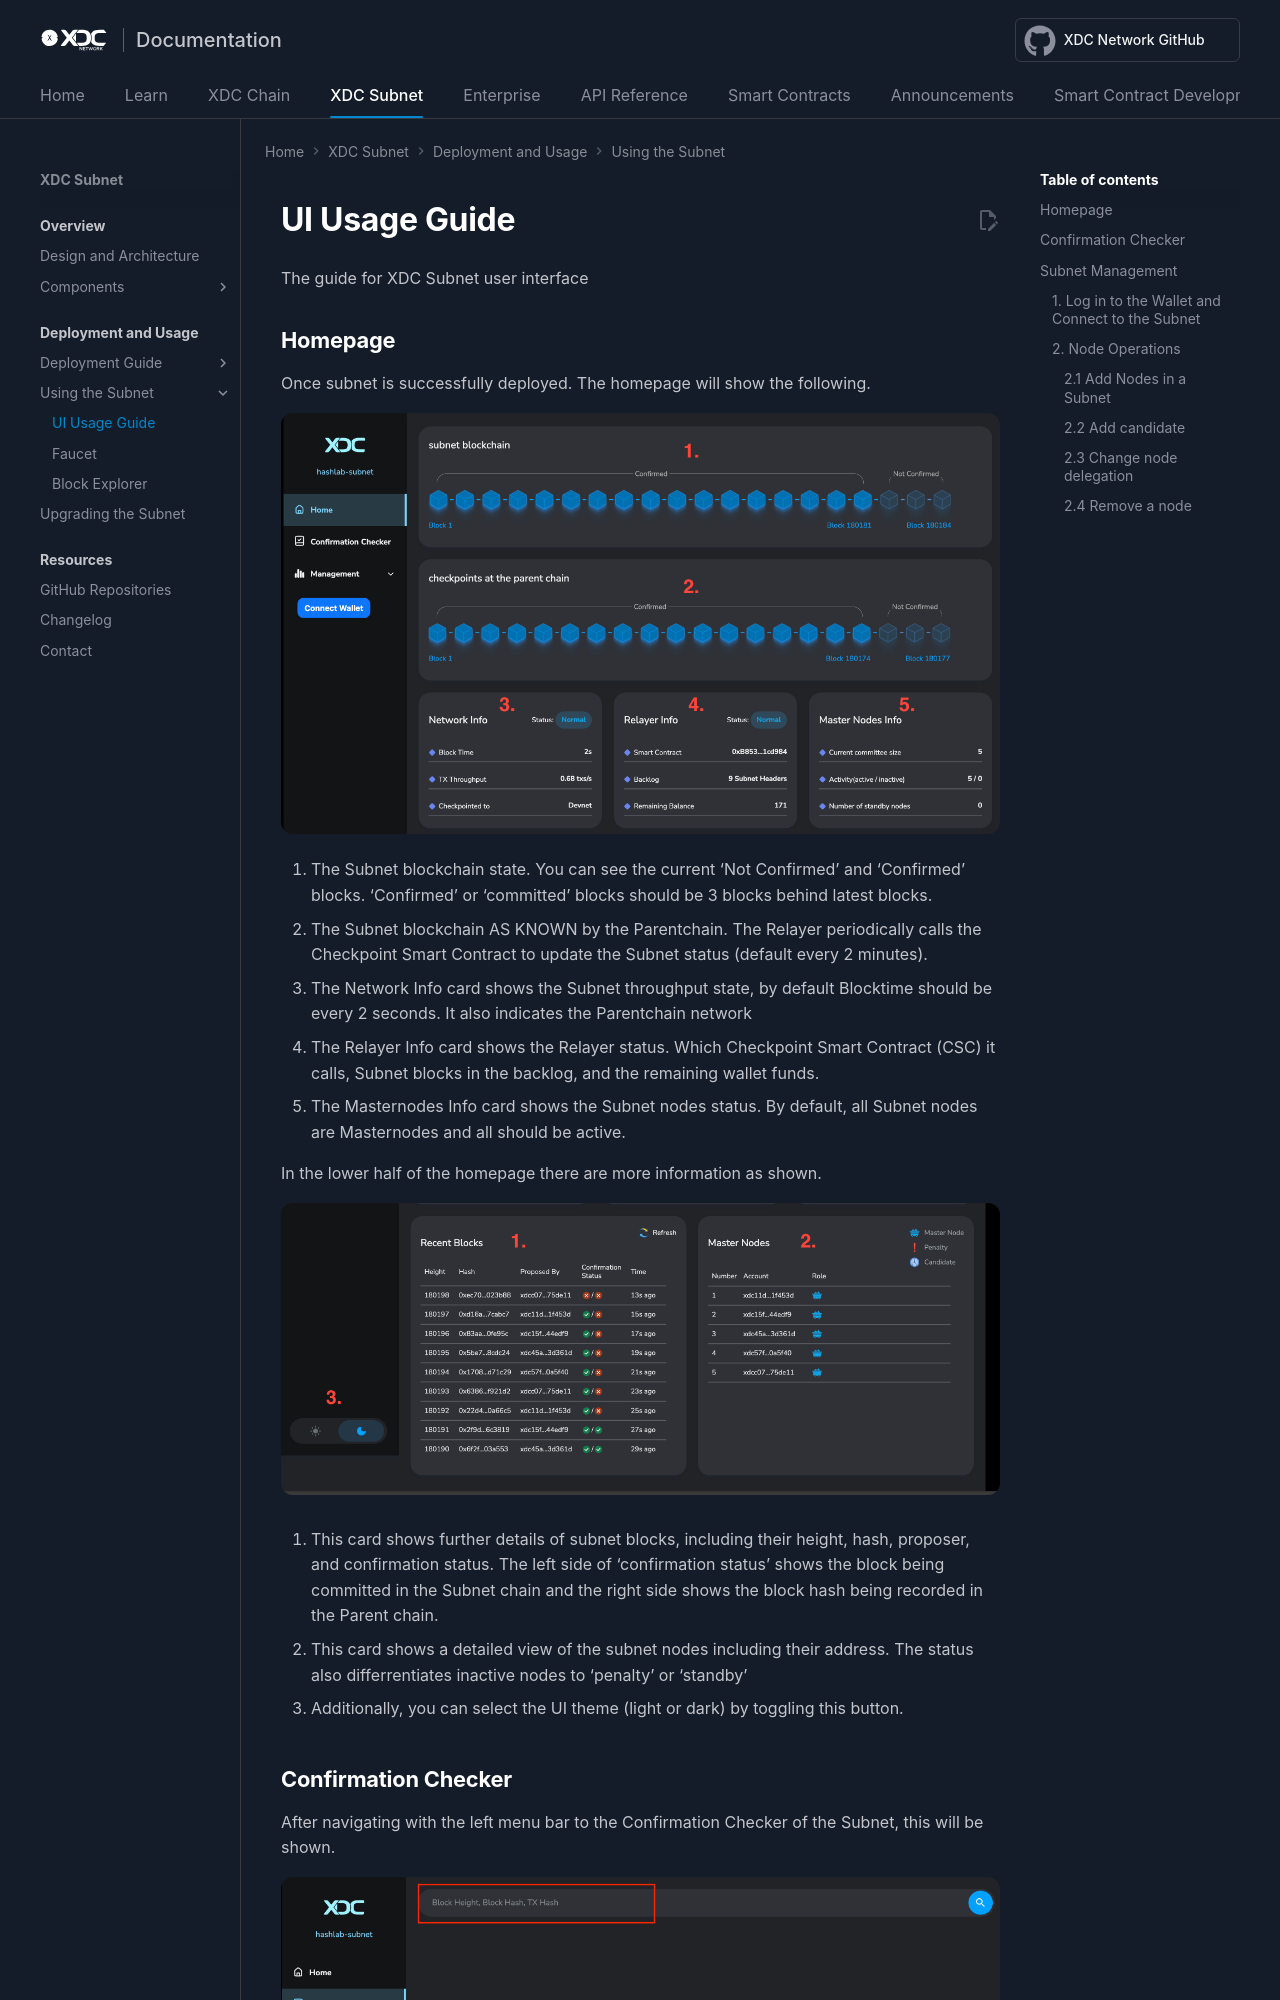

repository: XinFinOrg/Docs · page: subnet/using_subnet/using_subnet/index.html · generator: mkdocs

---
title: Using Subnet
---
# UI Usage Guide
The guide for XDC Subnet user interface
## Homepage

Once subnet is successfully deployed. The homepage will show the following.

![Homepage 1](../img/homepage_1.png)

1. The Subnet blockchain state. You can see the current 'Not Confirmed' and 'Confirmed' blocks. 'Confirmed' or 'committed' blocks should be 3 blocks behind latest blocks.
2. The Subnet blockchain AS KNOWN by the Parentchain. The Relayer periodically calls the Checkpoint Smart Contract to update the Subnet status (default every 2 minutes).
3. The Network Info card shows the Subnet throughput state, by default Blocktime should be every 2 seconds. It also indicates the Parentchain network
4. The Relayer Info card shows the Relayer status. Which Checkpoint Smart Contract (CSC) it calls, Subnet blocks in the backlog, and the remaining wallet funds.
5. The Masternodes Info card shows the Subnet nodes status. By default, all Subnet nodes are Masternodes and all should be active.





In the lower half of the homepage there are more information as shown.

![Homepage 2](../img/homepage_2.png)
